The GitHub repository LukitaFalensiaMarjan/Persentation_Coach contains a labelled image folder "gesture_rf" with 7 categories: gestur aktif, membelakangi, menunduk, pointing at slide, netral, tangan terlipat, tangan tersembunyi. Examples follow, each with its label.

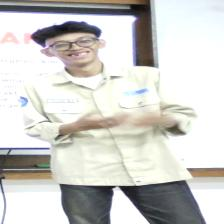
Label: gestur aktif

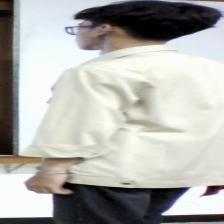
Label: membelakangi

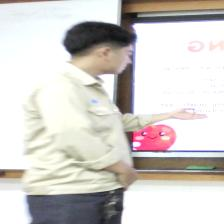
Label: pointing at slide

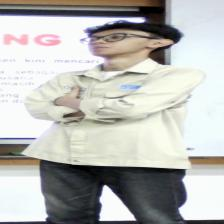
Label: tangan terlipat

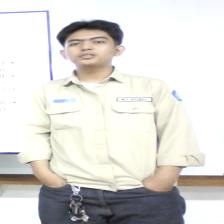
Label: tangan tersembunyi

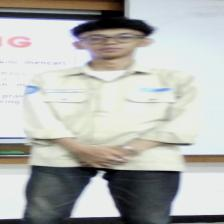
Label: netral
